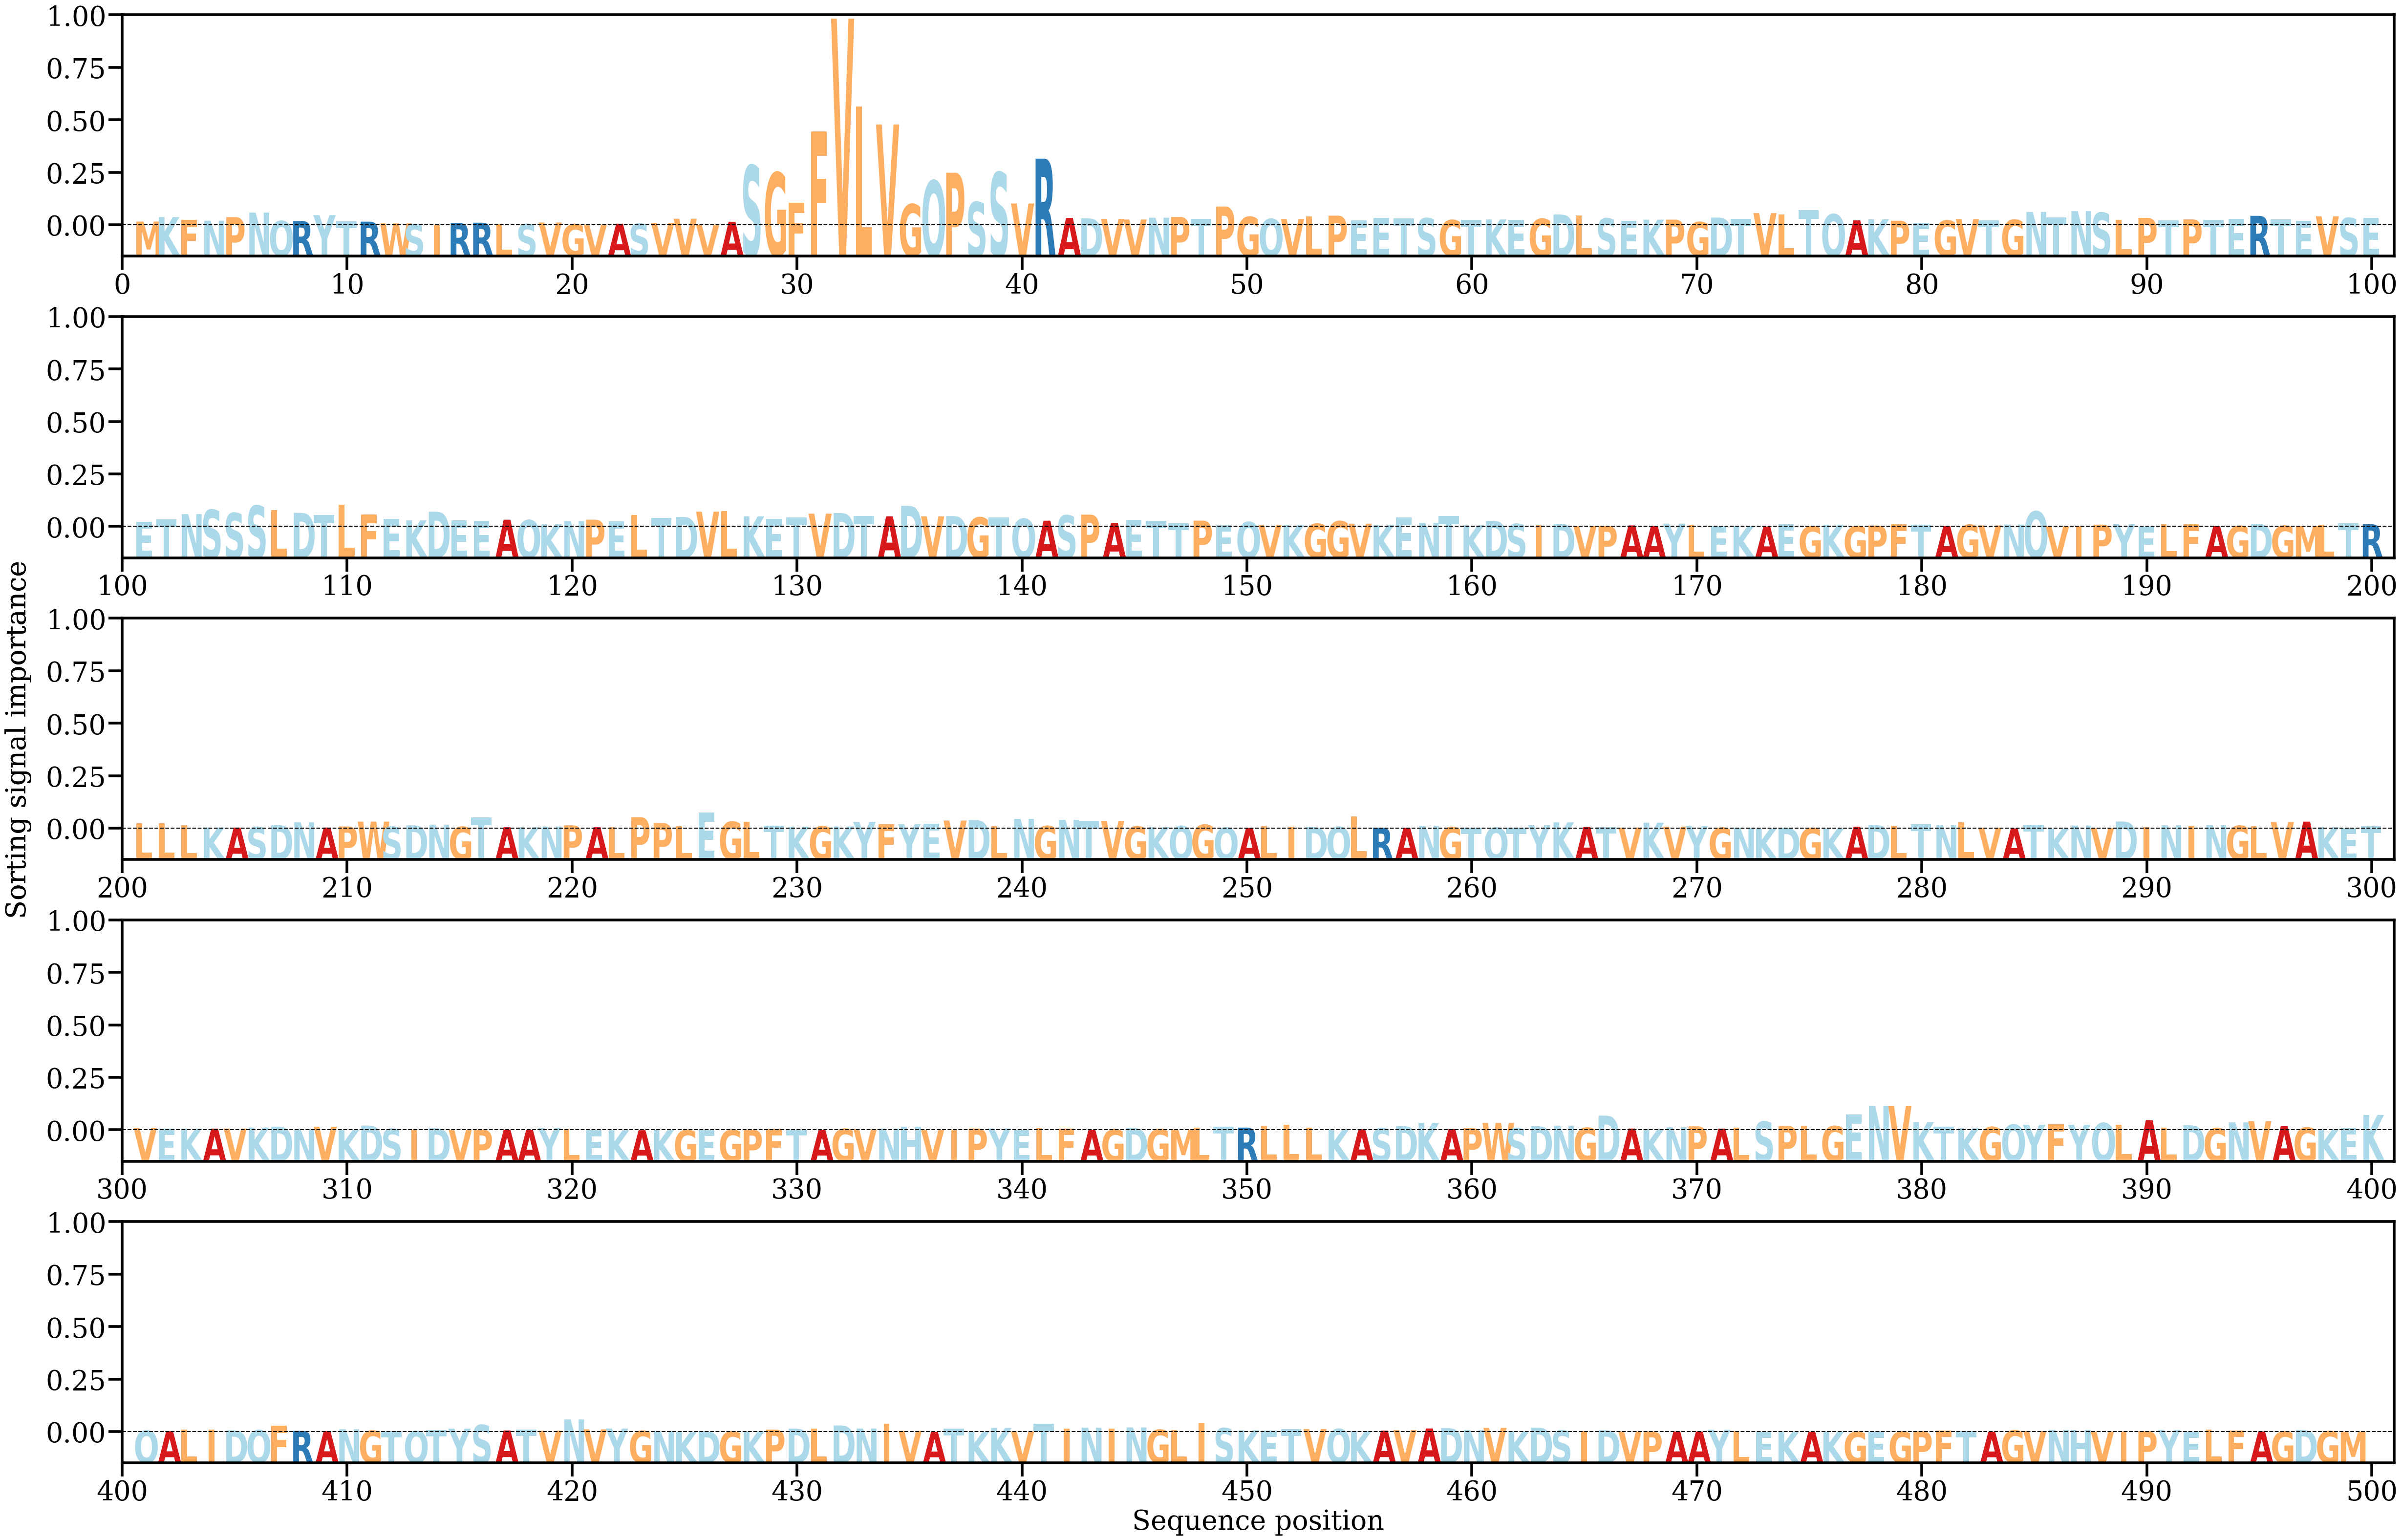

The data file committed next to this chart (first rows):
AA, Alpha
M, [0.00123614]
K, [0.00266441]
F, [0.0017589]
N, [0.00151205]
P, [0.00265863]
N, [0.0041208]
Q, [0.00141458]
R, [0.00142483]
Y, [0.0033016]
T, [0.00130184]
R, [0.00120285]
W, [0.00063742]
S, [0.00037365]
I, [0.00014396]
R, [0.00074003]
R, [0.00087772]
L, [0.00056691]
S, [0.00044108]
V, [0.00094062]
G, [0.00039649]
V, [0.00025422]
A, [0.0005469]
S, [0.00057762]
V, [0.00081479]
V, [0.00216326]
V, [0.00021437]
A, [0.0011763]
S, [0.019252]
G, [0.01696375]
F, [0.00723654]
F, [0.03012891]
V, [0.06637088]
L, [0.03818519]
V, [0.03238301]
G, [0.00679387]
Q, [0.01439114]
P, [0.01689828]
S, [0.00747783]
S, [0.01703549]
V, [0.00702069]
R, [0.0214281]
A, [0.00239024]
D, [0.00226401]
V, [0.00210895]
V, [0.00190453]
N, [0.002485]
P, [0.00270964]
T, [0.00209614]
P, [0.00604387]
G, [0.002736]
Q, [0.00207845]
V, [0.00206283]
L, [0.00285086]
P, [0.00313667]
E, [0.00156472]
E, [0.00240919]
T, [0.00227871]
S, [0.0023279]
G, [0.00171091]
T, [0.00179423]
... 439 more rows
